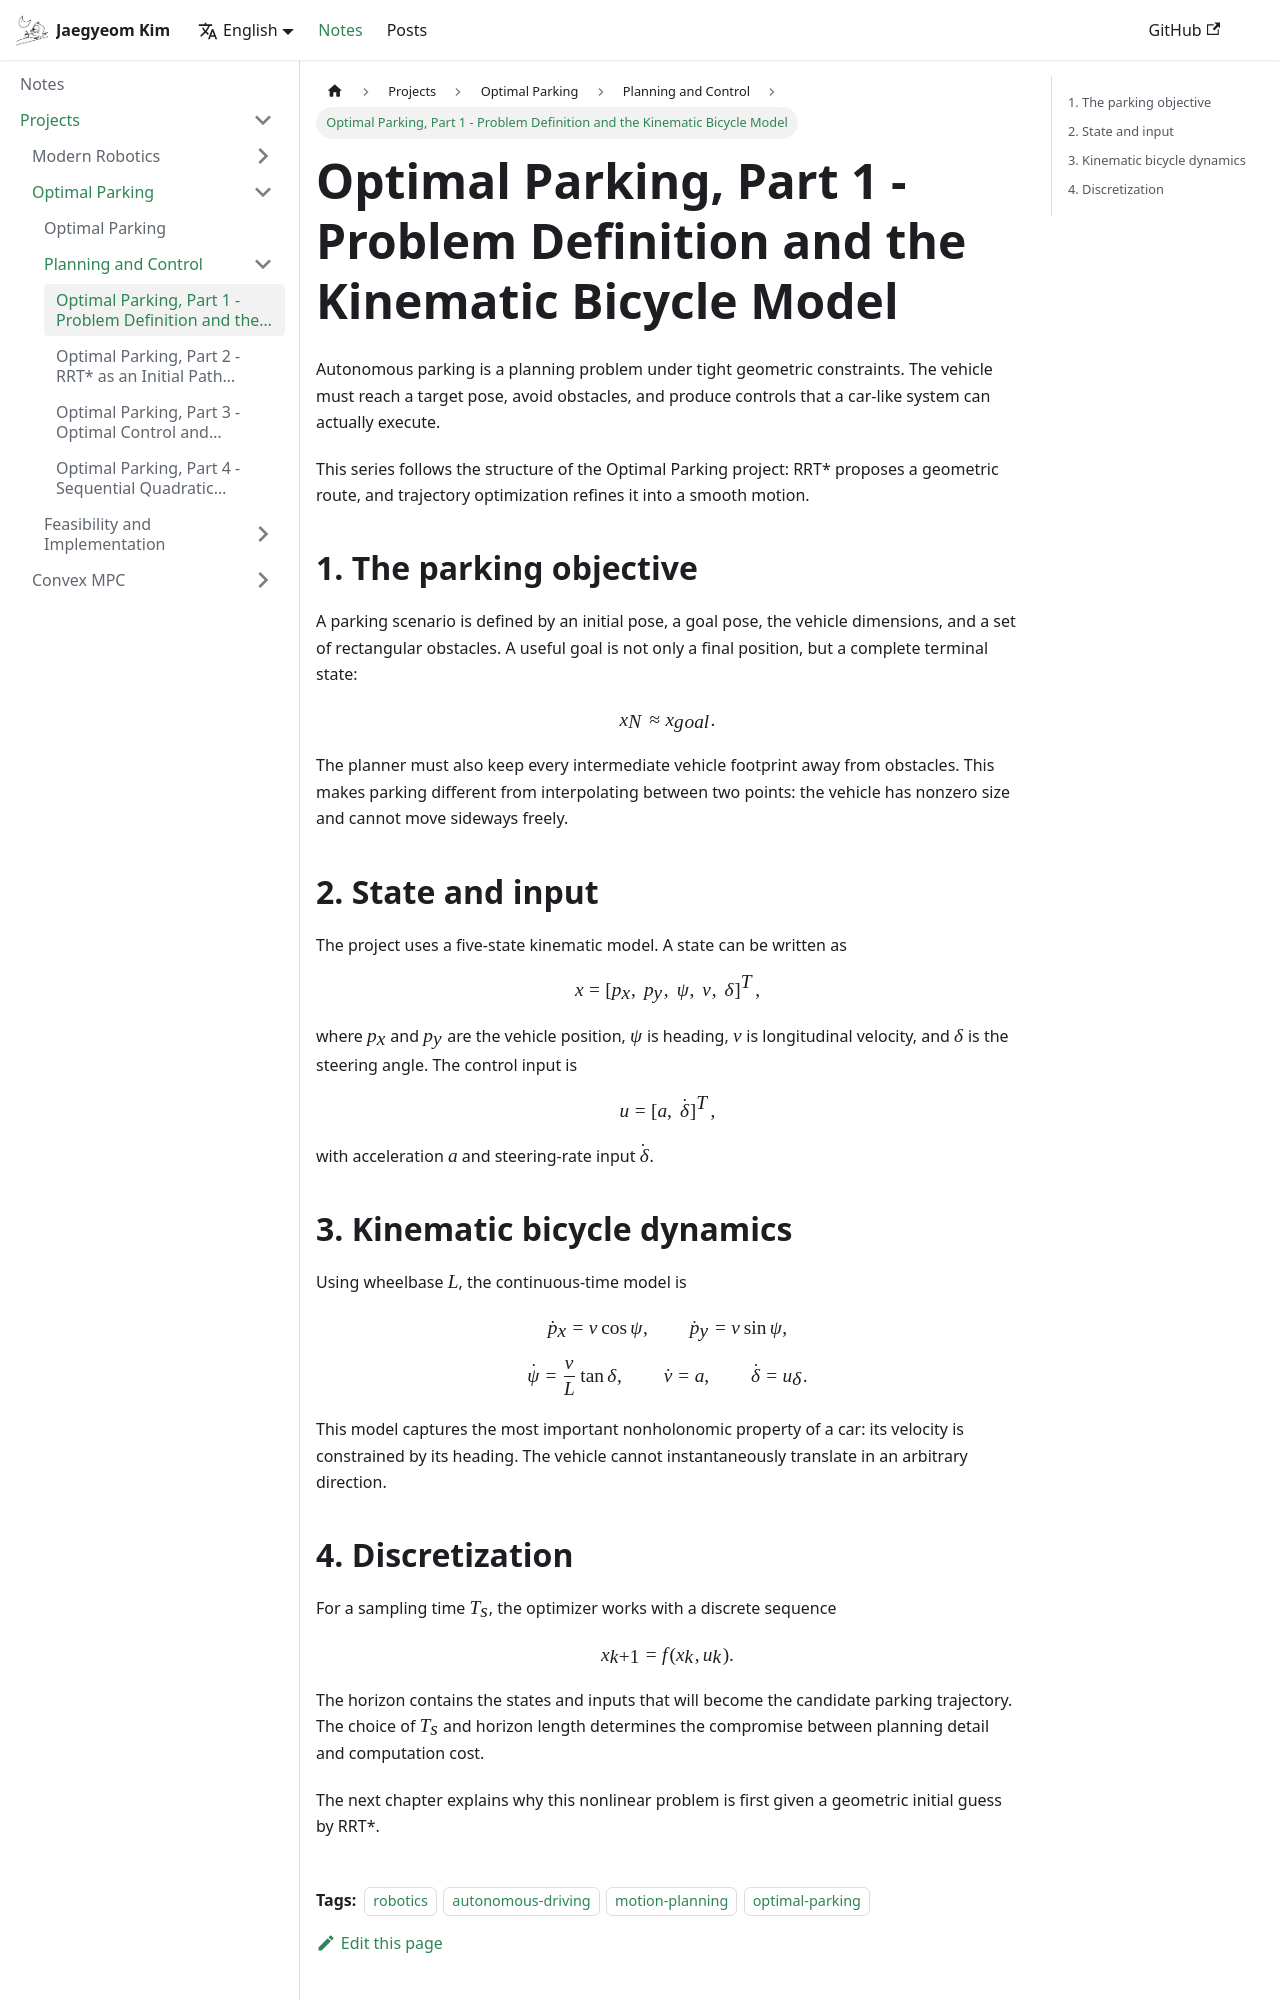

repository: CMaybe/cmaybe.github.io · page: notes/optimal-parking/part-1.html · generator: docusaurus

---
title: Optimal Parking, Part 1 - Problem Definition and the Kinematic Bicycle Model
authors: [jaegyeom]
tags: [robotics, autonomous-driving, motion-planning, optimal-parking]
description: The parking problem, its state and input variables, and the five-state kinematic bicycle model used by the planner.
---

Autonomous parking is a planning problem under tight geometric constraints. The vehicle must reach a target pose, avoid obstacles, and produce controls that a car-like system can actually execute.

This series follows the structure of the Optimal Parking project: RRT* proposes a geometric route, and trajectory optimization refines it into a smooth motion.

<!-- truncate -->

## 1. The parking objective

A parking scenario is defined by an initial pose, a goal pose, the vehicle dimensions, and a set of rectangular obstacles. A useful goal is not only a final position, but a complete terminal state:

$$
x_N \approx x_{goal}.
$$

The planner must also keep every intermediate vehicle footprint away from obstacles. This makes parking different from interpolating between two points: the vehicle has nonzero size and cannot move sideways freely.

## 2. State and input

The project uses a five-state kinematic model. A state can be written as

$$
x = [p_x,\ p_y,\ \psi,\ v,\ \delta]^T,
$$

where $p_x$ and $p_y$ are the vehicle position, $\psi$ is heading, $v$ is longitudinal velocity, and $\delta$ is the steering angle. The control input is

$$
u = [a,\ \dot{\delta}]^T,
$$

with acceleration $a$ and steering-rate input $\dot{\delta}$.

## 3. Kinematic bicycle dynamics

Using wheelbase $L$, the continuous-time model is

$$
\dot{p}_x = v\cos\psi, \qquad
\dot{p}_y = v\sin\psi,
$$

$$
\dot{\psi} = \frac{v}{L}\tan\delta, \qquad
\dot{v} = a, \qquad
\dot{\delta} = u_\delta.
$$

This model captures the most important nonholonomic property of a car: its velocity is constrained by its heading. The vehicle cannot instantaneously translate in an arbitrary direction.
